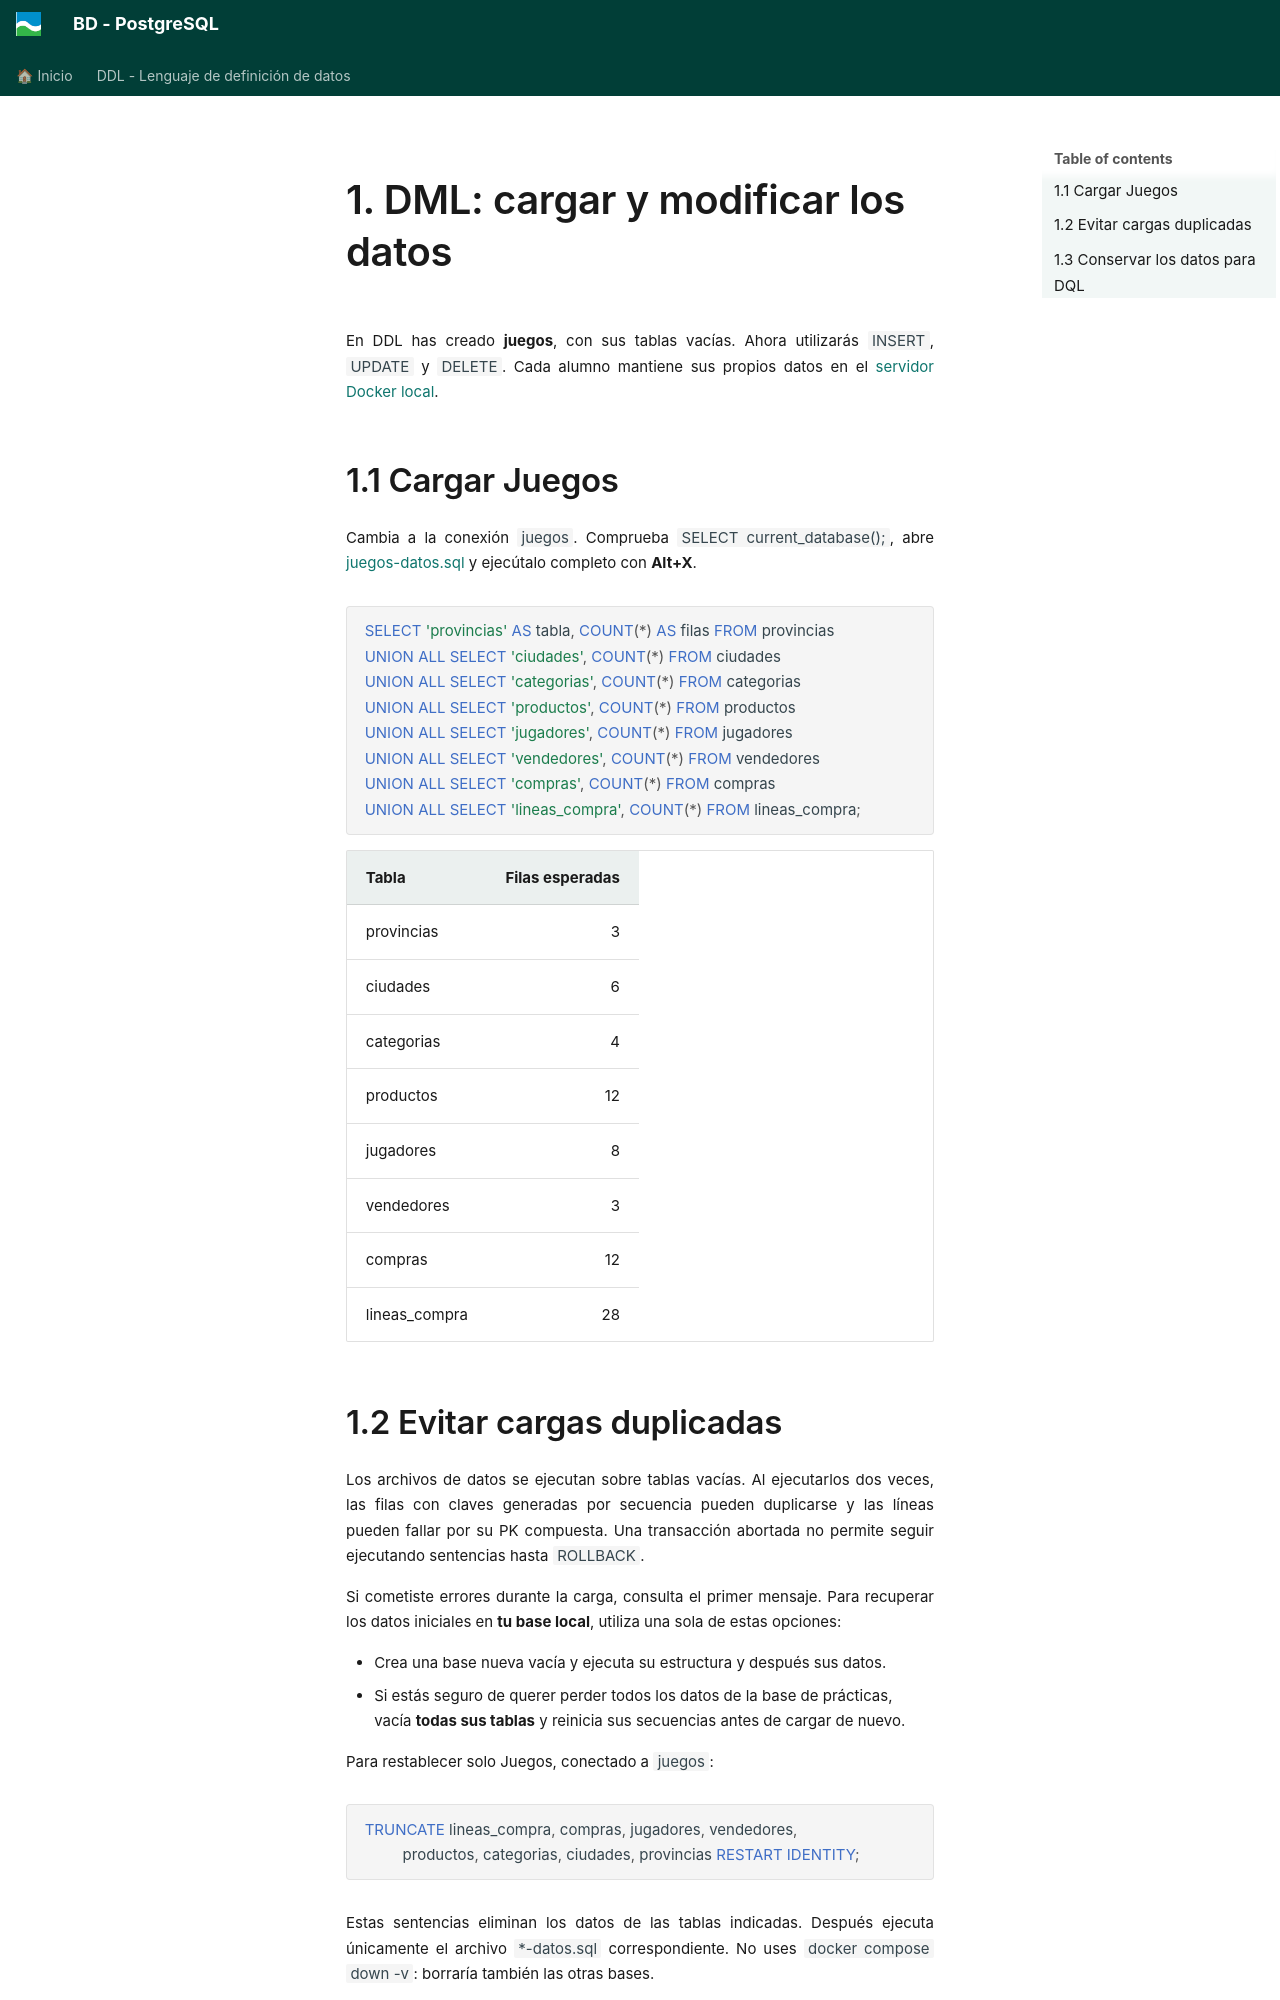

repository: asalvadorc/PostgreSQL · page: BD_PostgreSQL_DML/1_introducci/index.html · generator: mkdocs

# 1. DML: cargar y modificar los datos

En DDL has creado **juegos**, con sus tablas vacías. Ahora utilizarás `INSERT`, `UPDATE` y `DELETE`. Cada alumno mantiene sus propios datos en el [servidor Docker local](../entorno_postgresql.md).

## 1.1 Cargar Juegos

Cambia a la conexión `juegos`. Comprueba `SELECT current_database();`, abre [juegos-datos.sql](../recursos/postgresql/sql/juegos-datos.sql) y ejecútalo completo con **Alt+X**.

```sql
SELECT 'provincias' AS tabla, COUNT(*) AS filas FROM provincias
UNION ALL SELECT 'ciudades', COUNT(*) FROM ciudades
UNION ALL SELECT 'categorias', COUNT(*) FROM categorias
UNION ALL SELECT 'productos', COUNT(*) FROM productos
UNION ALL SELECT 'jugadores', COUNT(*) FROM jugadores
UNION ALL SELECT 'vendedores', COUNT(*) FROM vendedores
UNION ALL SELECT 'compras', COUNT(*) FROM compras
UNION ALL SELECT 'lineas_compra', COUNT(*) FROM lineas_compra;
```

| Tabla | Filas esperadas |
| --- | ---: |
| provincias | 3 |
| ciudades | 6 |
| categorias | 4 |
| productos | 12 |
| jugadores | 8 |
| vendedores | 3 |
| compras | 12 |
| lineas_compra | 28 |

## 1.2 Evitar cargas duplicadas

Los archivos de datos se ejecutan sobre tablas vacías. Al ejecutarlos dos veces, las filas con claves generadas por secuencia pueden duplicarse y las líneas pueden fallar por su PK compuesta. Una transacción abortada no permite seguir ejecutando sentencias hasta `ROLLBACK`.

Si cometiste errores durante la carga, consulta el primer mensaje. Para recuperar los datos iniciales en **tu base local**, utiliza una sola de estas opciones:

- Crea una base nueva vacía y ejecuta su estructura y después sus datos.
- Si estás seguro de querer perder todos los datos de la base de prácticas, vacía **todas sus tablas** y reinicia sus secuencias antes de cargar de nuevo.

Para restablecer solo Juegos, conectado a `juegos`:

```sql
TRUNCATE lineas_compra, compras, jugadores, vendedores,
         productos, categorias, ciudades, provincias RESTART IDENTITY;
```

Estas sentencias eliminan los datos de las tablas indicadas. Después ejecuta únicamente el archivo `*-datos.sql` correspondiente. No uses `docker compose down -v`: borraría también las otras bases.
